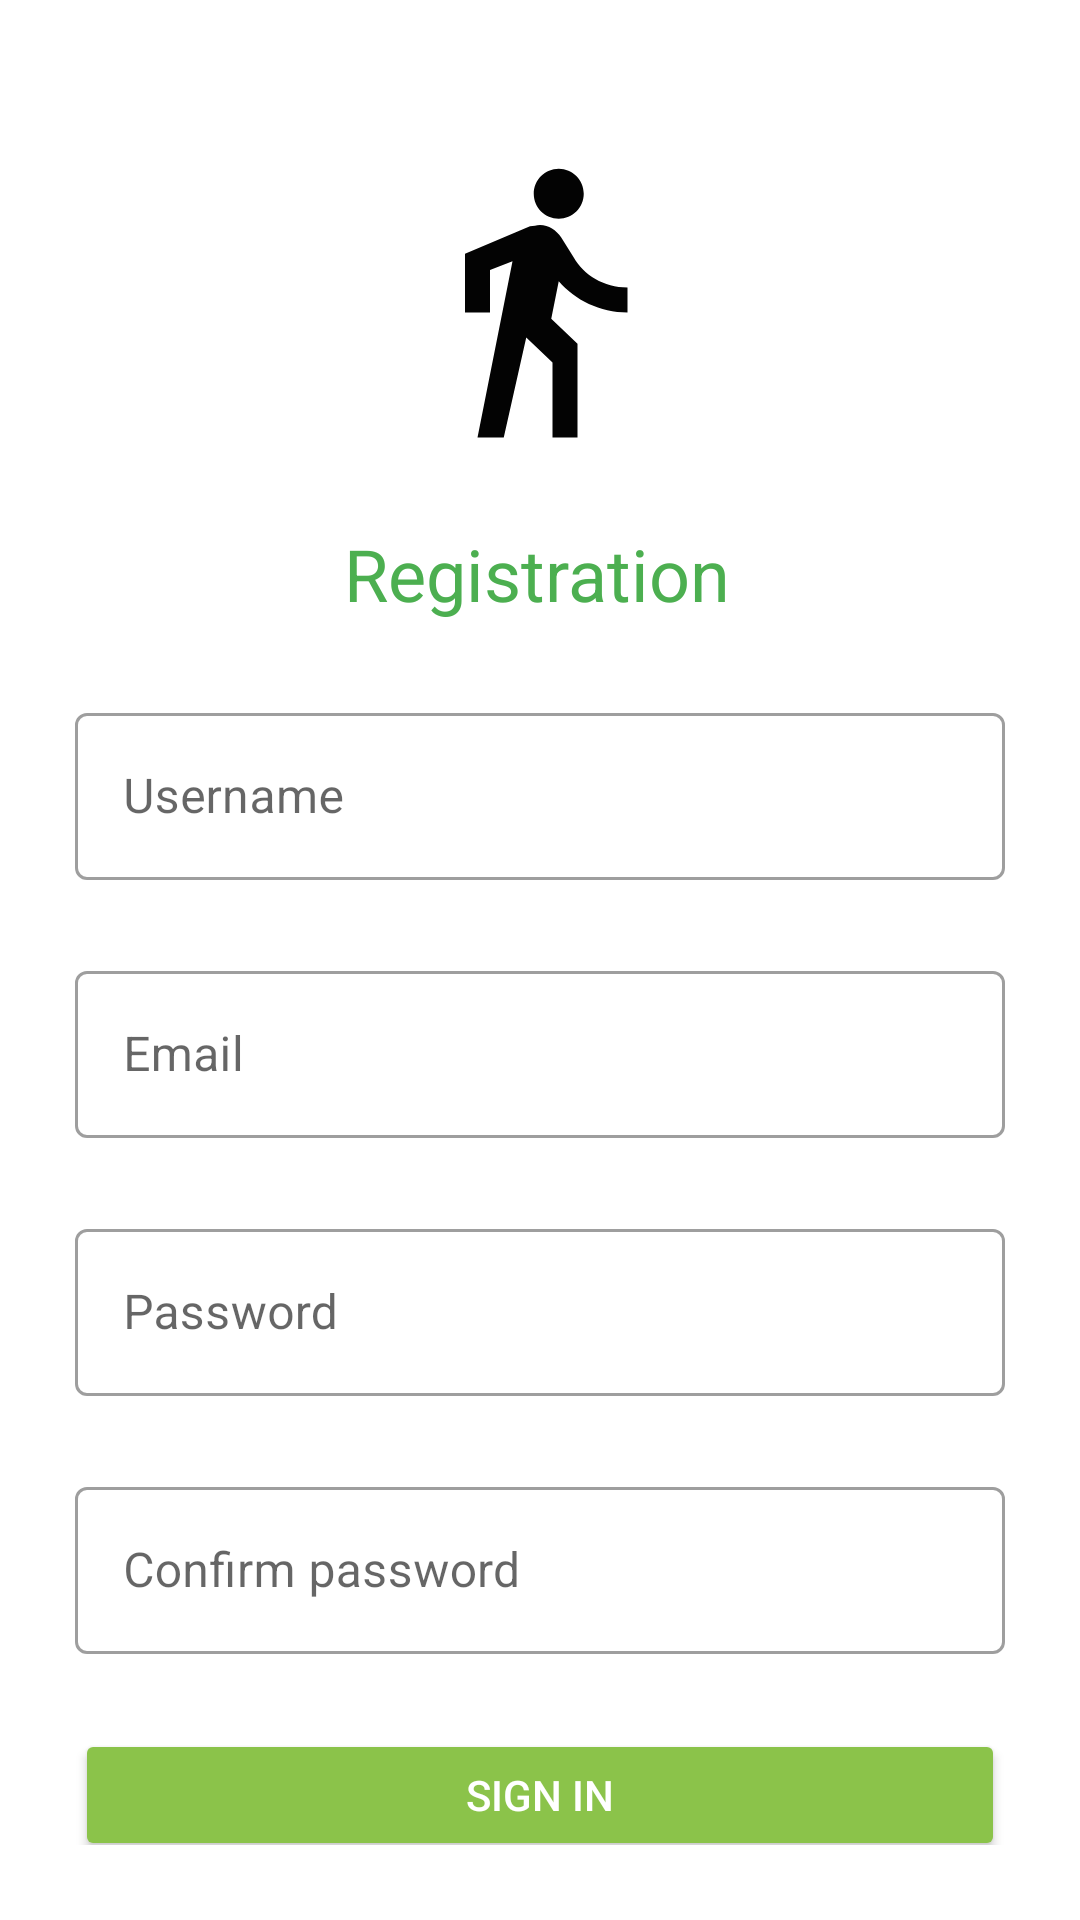

Here is an Android app screen rendered from its layout file. Give the layout XML and the strings, colors and styles it references.
<!-- AndroidManifest.xml: application theme Theme.Hikeu -->
<!-- res/layout/fragment_register.xml -->
<?xml version="1.0" encoding="utf-8"?>
<FrameLayout xmlns:android="http://schemas.android.com/apk/res/android"
    xmlns:app="http://schemas.android.com/apk/res-auto"
    xmlns:tools="http://schemas.android.com/tools"
    android:layout_width="match_parent"
    android:layout_height="match_parent"
    tools:context=".registerFragment">

    <androidx.constraintlayout.widget.ConstraintLayout
        android:layout_width="match_parent"
        android:layout_height="match_parent"
        android:backgroundTint="@color/secondaryColor"
        android:padding="25dp"
        tools:context=".CreateUnofficialRoute">

        <com.google.android.material.textfield.TextInputLayout
            android:id="@+id/inputUsername"
            style="@style/Widget.MaterialComponents.TextInputLayout.OutlinedBox"
            android:layout_width="match_parent"
            android:layout_height="wrap_content"
            android:layout_marginTop="25dp"
            android:ems="10"
            android:hint="Username"
            android:inputType="textPersonName"
            app:layout_constraintEnd_toEndOf="parent"
            app:layout_constraintStart_toStartOf="parent"
            app:layout_constraintTop_toBottomOf="@+id/textView2">

            <com.google.android.material.textfield.TextInputEditText
                android:layout_width="match_parent"
                android:layout_height="wrap_content" />

        </com.google.android.material.textfield.TextInputLayout>

        <ImageView
            android:id="@+id/imageView"
            android:layout_width="wrap_content"
            android:layout_height="wrap_content"
            android:layout_marginTop="25dp"
            android:src="@drawable/ic_baseline_directions_walk_24"
            app:layout_constraintEnd_toEndOf="parent"
            app:layout_constraintStart_toStartOf="parent"
            app:layout_constraintTop_toTopOf="parent" />

        <TextView
            android:id="@+id/textView2"
            android:layout_width="wrap_content"
            android:layout_height="wrap_content"
            android:layout_marginStart="100dp"
            android:layout_marginTop="25dp"
            android:layout_marginEnd="100dp"
            android:hint="Trail name"
            android:text="Registration"
            android:textColor="#4CAF50"
            android:textSize="24sp"
            app:layout_constraintEnd_toEndOf="parent"
            app:layout_constraintHorizontal_bias="0.555"
            app:layout_constraintStart_toStartOf="parent"
            app:layout_constraintTop_toBottomOf="@+id/imageView" />


        <com.google.android.material.textfield.TextInputLayout
            android:id="@+id/inputEmail"
            style="@style/Widget.MaterialComponents.TextInputLayout.OutlinedBox"
            android:layout_width="match_parent"
            android:layout_height="wrap_content"
            android:layout_marginTop="25dp"
            android:ems="10"
            android:hint="Email"
            android:inputType="textPersonName"
            app:layout_constraintEnd_toEndOf="parent"
            app:layout_constraintStart_toStartOf="parent"
            app:layout_constraintTop_toBottomOf="@+id/inputUsername">

            <com.google.android.material.textfield.TextInputEditText
                android:layout_width="match_parent"
                android:layout_height="wrap_content" />
        </com.google.android.material.textfield.TextInputLayout>

        <com.google.android.material.textfield.TextInputLayout
            android:id="@+id/inputPassword"
            style="@style/Widget.MaterialComponents.TextInputLayout.OutlinedBox"
            android:layout_width="match_parent"
            android:layout_height="wrap_content"
            android:layout_marginTop="25dp"
            android:ems="10"
            android:hint="Password"
            android:inputType="textPassword"
            app:layout_constraintEnd_toEndOf="parent"
            app:layout_constraintStart_toStartOf="parent"
            app:layout_constraintTop_toBottomOf="@+id/inputEmail">

            <com.google.android.material.textfield.TextInputEditText
                android:id="@+id/textInputEditText2"
                android:layout_width="match_parent"
                android:layout_height="wrap_content" />
        </com.google.android.material.textfield.TextInputLayout>

        <com.google.android.material.textfield.TextInputLayout
            android:id="@+id/inputConfPass"
            style="@style/Widget.MaterialComponents.TextInputLayout.OutlinedBox"
            android:layout_width="match_parent"
            android:layout_height="wrap_content"
            android:layout_marginTop="25dp"
            android:ems="10"
            android:hint="Confirm password"
            android:inputType="number"
            app:layout_constraintEnd_toEndOf="parent"
            app:layout_constraintStart_toStartOf="parent"
            app:layout_constraintTop_toBottomOf="@+id/inputPassword">

            <com.google.android.material.textfield.TextInputEditText
                android:id="@+id/textInputEditText3"
                android:layout_width="match_parent"
                android:layout_height="wrap_content" />
        </com.google.android.material.textfield.TextInputLayout>

        <Button
            android:id="@+id/buttonSignIn"
            android:layout_width="match_parent"
            android:layout_height="44dp"
            android:layout_marginTop="25dp"
            android:backgroundTint="@color/secondaryColor"
            android:ems="10"
            android:text="Sign in"
            android:textColor="#FFFFFF"
            app:layout_constraintEnd_toEndOf="parent"
            app:layout_constraintStart_toStartOf="parent"
            app:layout_constraintTop_toBottomOf="@+id/inputConfPass" />

    </androidx.constraintlayout.widget.ConstraintLayout>
</FrameLayout>
<!-- resources referenced by this layout -->
<resources>
  <color name="secondaryColor">#8bc34a</color>
  <!-- drawable ic_baseline_directions_walk_24 (drawable) -->
  <vector android:height="100dp" android:tint="#030303"
      android:viewportHeight="24" android:viewportWidth="24"
      android:width="100dp" xmlns:android="http://schemas.android.com/apk/res/android">
      <path android:fillColor="@android:color/white" android:pathData="M13.5,5.5c1.1,0 2,-0.9 2,-2s-0.9,-2 -2,-2 -2,0.9 -2,2 0.9,2 2,2zM9.8,8.9L7,23h2.1l1.8,-8 2.1,2v6h2v-7.5l-2.1,-2 0.6,-3C14.8,12 16.8,13 19,13v-2c-1.9,0 -3.5,-1 -4.3,-2.4l-1,-1.6c-0.4,-0.6 -1,-1 -1.7,-1 -0.3,0 -0.5,0.1 -0.8,0.1L6,8.3V13h2V9.6l1.8,-0.7"/>
  </vector>
  <style name="Theme.Hikeu" parent="Theme.MaterialComponents.DayNight.DarkActionBar">
          
          <item name="colorPrimary">@color/primaryColor</item>
          <item name="colorPrimaryVariant">@color/primaryLightColor</item>
          <item name="colorOnPrimary">@color/white</item>
          
          <item name="colorSecondary">@color/secondaryColor</item>
          <item name="colorSecondaryVariant">@color/secondaryLightColor</item>
          <item name="colorOnSecondary">@color/black</item>
          
          <item name="android:statusBarColor" tools:targetApi="l">?attr/colorPrimaryVariant</item>
          
      </style>
  <color name="primaryColor">#1b5e20</color>
  <color name="primaryLightColor">#4c8c4a</color>
  <color name="white">#FFFFFFFF</color>
  <color name="secondaryLightColor">#bef67a</color>
  <color name="black">#FF000000</color>
</resources>
